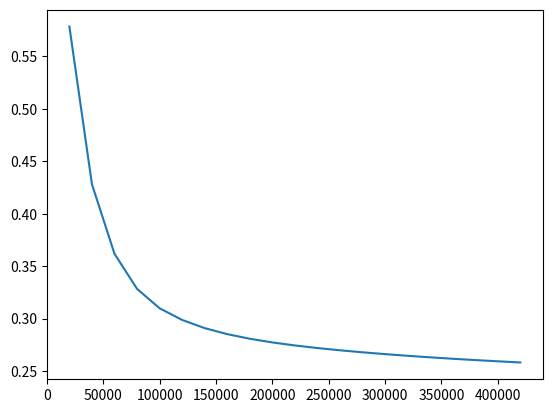

Write the Python code that produced this figure.
"""
This script plots the loss value.
"""

import re
import matplotlib.pyplot as plt

txt = \
"""
I0830 23:02:29.417739   796 solver.cpp:195] Iteration 20004, loss = 0.578622
I0830 23:02:29.417790   796 solver.cpp:365] Iteration 20004, lr = 1e-05
I0830 23:02:46.353974   796 solver.cpp:232] Iteration 40004, Testing net (#0)
I0830 23:02:47.138726   796 solver.cpp:270] Test score #0: 0.161416
I0830 23:02:47.142474   796 solver.cpp:287] Snapshotting to SRCNN_iter_40008
I0830 23:02:47.142845   796 solver.cpp:294] Snapshotting solver state to SRCNN_iter_40008.solverstate
I0830 23:02:47.143815   796 solver.cpp:195] Iteration 40008, loss = 0.428221
I0830 23:02:47.143838   796 solver.cpp:365] Iteration 40008, lr = 1e-05
I0830 23:03:04.043588   796 solver.cpp:232] Iteration 60006, Testing net (#0)
I0830 23:03:04.819161   796 solver.cpp:270] Test score #0: 0.133597
I0830 23:03:04.825080   796 solver.cpp:287] Snapshotting to SRCNN_iter_60012
I0830 23:03:04.825417   796 solver.cpp:294] Snapshotting solver state to SRCNN_iter_60012.solverstate
I0830 23:03:04.826032   796 solver.cpp:195] Iteration 60012, loss = 0.361884
I0830 23:03:04.826072   796 solver.cpp:365] Iteration 60012, lr = 1e-05
I0830 23:03:21.758008   796 solver.cpp:232] Iteration 80008, Testing net (#0)
I0830 23:03:22.536635   796 solver.cpp:270] Test score #0: 0.121355
I0830 23:03:22.543200   796 solver.cpp:287] Snapshotting to SRCNN_iter_80016
I0830 23:03:22.543598   796 solver.cpp:294] Snapshotting solver state to SRCNN_iter_80016.solverstate
I0830 23:03:22.544186   796 solver.cpp:195] Iteration 80016, loss = 0.328423
I0830 23:03:22.544211   796 solver.cpp:365] Iteration 80016, lr = 1e-05
I0830 23:03:39.410823   796 solver.cpp:232] Iteration 100010, Testing net (#0)
I0830 23:03:40.187535   796 solver.cpp:270] Test score #0: 0.115613
I0830 23:03:40.196040   796 solver.cpp:287] Snapshotting to SRCNN_iter_100020
I0830 23:03:40.196393   796 solver.cpp:294] Snapshotting solver state to SRCNN_iter_100020.solverstate
I0830 23:03:40.196987   796 solver.cpp:195] Iteration 100020, loss = 0.309899
I0830 23:03:40.197016   796 solver.cpp:365] Iteration 100020, lr = 1e-05
I0830 23:03:57.118890   796 solver.cpp:232] Iteration 120012, Testing net (#0)
I0830 23:03:57.898970   796 solver.cpp:270] Test score #0: 0.111475
I0830 23:03:57.909205   796 solver.cpp:287] Snapshotting to SRCNN_iter_120024
I0830 23:03:57.909582   796 solver.cpp:294] Snapshotting solver state to SRCNN_iter_120024.solverstate
I0830 23:03:57.910202   796 solver.cpp:195] Iteration 120024, loss = 0.298778
I0830 23:03:57.910228   796 solver.cpp:365] Iteration 120024, lr = 1e-05
I0830 23:04:14.830847   796 solver.cpp:232] Iteration 140014, Testing net (#0)
I0830 23:04:15.615363   796 solver.cpp:270] Test score #0: 0.107606
I0830 23:04:15.626828   796 solver.cpp:287] Snapshotting to SRCNN_iter_140028
I0830 23:04:15.627166   796 solver.cpp:294] Snapshotting solver state to SRCNN_iter_140028.solverstate
I0830 23:04:15.627758   796 solver.cpp:195] Iteration 140028, loss = 0.290971
I0830 23:04:15.627780   796 solver.cpp:365] Iteration 140028, lr = 1e-05
I0830 23:04:32.654047   796 solver.cpp:232] Iteration 160016, Testing net (#0)
I0830 23:04:33.431738   796 solver.cpp:270] Test score #0: 0.104881
I0830 23:04:33.445960   796 solver.cpp:287] Snapshotting to SRCNN_iter_160032
I0830 23:04:33.446285   796 solver.cpp:294] Snapshotting solver state to SRCNN_iter_160032.solverstate
I0830 23:04:33.446825   796 solver.cpp:195] Iteration 160032, loss = 0.285247
I0830 23:04:33.446849   796 solver.cpp:365] Iteration 160032, lr = 1e-05
I0830 23:04:50.394443   796 solver.cpp:232] Iteration 180018, Testing net (#0)
I0830 23:04:51.176180   796 solver.cpp:270] Test score #0: 0.103053
I0830 23:04:51.191655   796 solver.cpp:287] Snapshotting to SRCNN_iter_180036
I0830 23:04:51.191973   796 solver.cpp:294] Snapshotting solver state to SRCNN_iter_180036.solverstate
I0830 23:04:51.192560   796 solver.cpp:195] Iteration 180036, loss = 0.280845
I0830 23:04:51.192582   796 solver.cpp:365] Iteration 180036, lr = 1e-05
I0830 23:05:08.135113   796 solver.cpp:232] Iteration 200020, Testing net (#0)
I0830 23:05:08.926317   796 solver.cpp:270] Test score #0: 0.101469
I0830 23:05:08.944000   796 solver.cpp:287] Snapshotting to SRCNN_iter_200040
I0830 23:05:08.944427   796 solver.cpp:294] Snapshotting solver state to SRCNN_iter_200040.solverstate
I0830 23:05:08.945114   796 solver.cpp:195] Iteration 200040, loss = 0.277326
I0830 23:05:08.945152   796 solver.cpp:365] Iteration 200040, lr = 1e-05
I0830 23:05:25.926376   796 solver.cpp:232] Iteration 220022, Testing net (#0)
I0830 23:05:26.706737   796 solver.cpp:270] Test score #0: 0.100722
I0830 23:05:26.725574   796 solver.cpp:287] Snapshotting to SRCNN_iter_220044
I0830 23:05:26.725883   796 solver.cpp:294] Snapshotting solver state to SRCNN_iter_220044.solverstate
I0830 23:05:26.726430   796 solver.cpp:195] Iteration 220044, loss = 0.274449
I0830 23:05:26.726454   796 solver.cpp:365] Iteration 220044, lr = 1e-05
I0830 23:05:43.644079   796 solver.cpp:232] Iteration 240024, Testing net (#0)
I0830 23:05:44.424046   796 solver.cpp:270] Test score #0: 0.0989064
I0830 23:05:44.444973   796 solver.cpp:287] Snapshotting to SRCNN_iter_240048
I0830 23:05:44.445240   796 solver.cpp:294] Snapshotting solver state to SRCNN_iter_240048.solverstate
I0830 23:05:44.445792   796 solver.cpp:195] Iteration 240048, loss = 0.271982
I0830 23:05:44.445816   796 solver.cpp:365] Iteration 240048, lr = 1e-05
I0830 23:06:01.358248   796 solver.cpp:232] Iteration 260026, Testing net (#0)
I0830 23:06:02.135788   796 solver.cpp:270] Test score #0: 0.0977695
I0830 23:06:02.158663   796 solver.cpp:287] Snapshotting to SRCNN_iter_260052
I0830 23:06:02.158993   796 solver.cpp:294] Snapshotting solver state to SRCNN_iter_260052.solverstate
I0830 23:06:02.159603   796 solver.cpp:195] Iteration 260052, loss = 0.269841
I0830 23:06:02.159629   796 solver.cpp:365] Iteration 260052, lr = 1e-05
I0830 23:06:19.036283   796 solver.cpp:232] Iteration 280028, Testing net (#0)
I0830 23:06:19.880151   796 solver.cpp:270] Test score #0: 0.0978085
I0830 23:06:19.904516   796 solver.cpp:287] Snapshotting to SRCNN_iter_280056
I0830 23:06:19.904867   796 solver.cpp:294] Snapshotting solver state to SRCNN_iter_280056.solverstate
I0830 23:06:19.905436   796 solver.cpp:195] Iteration 280056, loss = 0.267913
I0830 23:06:19.905462   796 solver.cpp:365] Iteration 280056, lr = 1e-05
I0830 23:06:36.781340   796 solver.cpp:232] Iteration 300030, Testing net (#0)
I0830 23:06:37.560071   796 solver.cpp:270] Test score #0: 0.0977241
I0830 23:06:37.585538   796 solver.cpp:287] Snapshotting to SRCNN_iter_300060
I0830 23:06:37.585863   796 solver.cpp:294] Snapshotting solver state to SRCNN_iter_300060.solverstate
I0830 23:06:37.586901   796 solver.cpp:195] Iteration 300060, loss = 0.266174
I0830 23:06:37.586925   796 solver.cpp:365] Iteration 300060, lr = 1e-05
I0830 23:06:54.512564   796 solver.cpp:232] Iteration 320032, Testing net (#0)
I0830 23:06:55.294209   796 solver.cpp:270] Test score #0: 0.0968464
I0830 23:06:55.322038   796 solver.cpp:287] Snapshotting to SRCNN_iter_320064
I0830 23:06:55.322463   796 solver.cpp:294] Snapshotting solver state to SRCNN_iter_320064.solverstate
I0830 23:06:55.323237   796 solver.cpp:195] Iteration 320064, loss = 0.264589
I0830 23:06:55.323262   796 solver.cpp:365] Iteration 320064, lr = 1e-05
I0830 23:07:12.194263   796 solver.cpp:232] Iteration 340034, Testing net (#0)
I0830 23:07:12.991510   796 solver.cpp:270] Test score #0: 0.094625
I0830 23:07:13.021288   796 solver.cpp:287] Snapshotting to SRCNN_iter_340068
I0830 23:07:13.021567   796 solver.cpp:294] Snapshotting solver state to SRCNN_iter_340068.solverstate
I0830 23:07:13.022100   796 solver.cpp:195] Iteration 340068, loss = 0.263111
I0830 23:07:13.022124   796 solver.cpp:365] Iteration 340068, lr = 1e-05
I0830 23:07:30.003763   796 solver.cpp:232] Iteration 360036, Testing net (#0)
I0830 23:07:30.779625   796 solver.cpp:270] Test score #0: 0.0940636
I0830 23:07:30.811125   796 solver.cpp:287] Snapshotting to SRCNN_iter_360072
I0830 23:07:30.811430   796 solver.cpp:294] Snapshotting solver state to SRCNN_iter_360072.solverstate
I0830 23:07:30.811996   796 solver.cpp:195] Iteration 360072, loss = 0.261755
I0830 23:07:30.812029   796 solver.cpp:365] Iteration 360072, lr = 1e-05
I0830 23:07:47.708026   796 solver.cpp:232] Iteration 380038, Testing net (#0)
I0830 23:07:48.483667   796 solver.cpp:270] Test score #0: 0.094565
I0830 23:07:48.517200   796 solver.cpp:287] Snapshotting to SRCNN_iter_380076
I0830 23:07:48.517474   796 solver.cpp:294] Snapshotting solver state to SRCNN_iter_380076.solverstate
I0830 23:07:48.517997   796 solver.cpp:195] Iteration 380076, loss = 0.260513
I0830 23:07:48.518021   796 solver.cpp:365] Iteration 380076, lr = 1e-05
I0830 23:08:05.448905   796 solver.cpp:232] Iteration 400040, Testing net (#0)
I0830 23:08:06.236060   796 solver.cpp:270] Test score #0: 0.0936951
I0830 23:08:06.270323   796 solver.cpp:287] Snapshotting to SRCNN_iter_400080
I0830 23:08:06.270596   796 solver.cpp:294] Snapshotting solver state to SRCNN_iter_400080.solverstate
I0830 23:08:06.271121   796 solver.cpp:195] Iteration 400080, loss = 0.259338
I0830 23:08:06.271145   796 solver.cpp:365] Iteration 400080, lr = 1e-05
I0830 23:08:23.333593   796 solver.cpp:232] Iteration 420042, Testing net (#0)
I0830 23:08:24.121047   796 solver.cpp:270] Test score #0: 0.0923165
I0830 23:08:24.157490   796 solver.cpp:287] Snapshotting to SRCNN_iter_420084
I0830 23:08:24.157830   796 solver.cpp:294] Snapshotting solver state to SRCNN_iter_420084.solverstate
I0830 23:08:24.158382   796 solver.cpp:195] Iteration 420084, loss = 0.258207
I0830 23:08:24.158409   796 solver.cpp:365] Iteration 420084, lr = 1e-05
"""

m = re.findall('Iteration (\d+), loss = ([\d.]+)', txt)
data = []
x = []
for i in range(len(m)):
    data.append(float(m[i][1]))
    x.append(float(m[i][0]))
    
plt.plot(x, data)
plt.show()